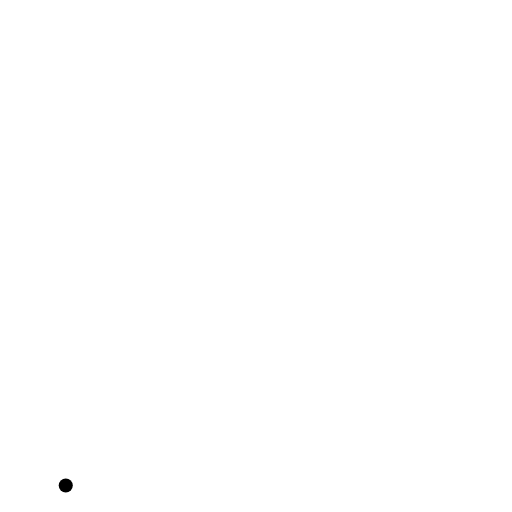
t = 0.00 s
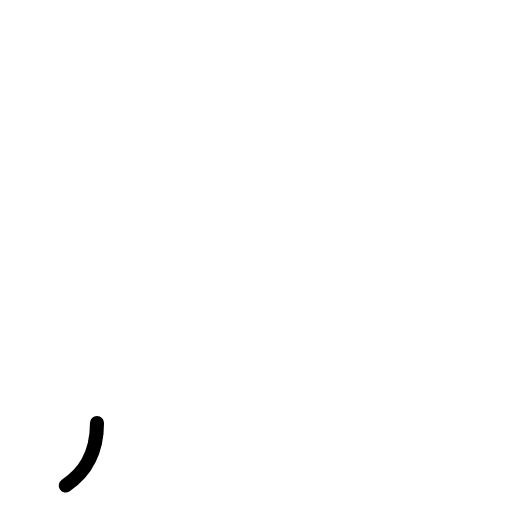
t = 0.20 s
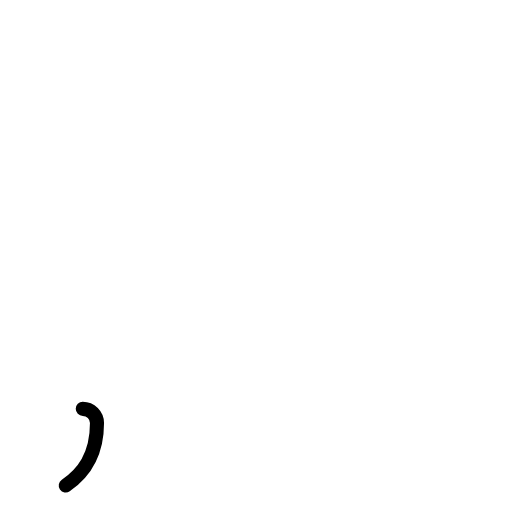
t = 0.40 s
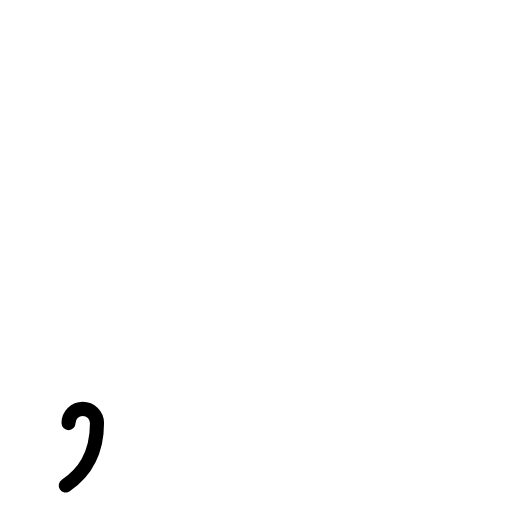
t = 0.60 s
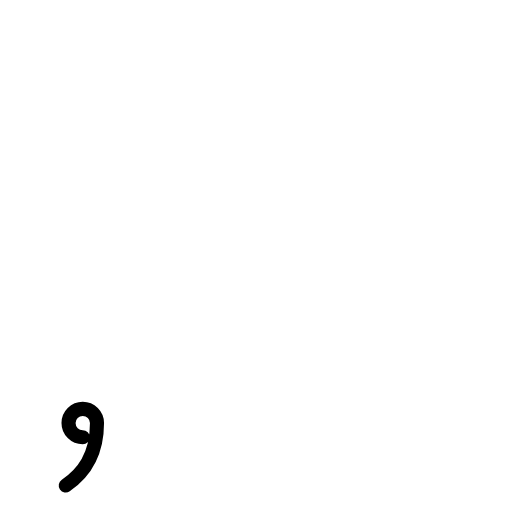
t = 0.80 s
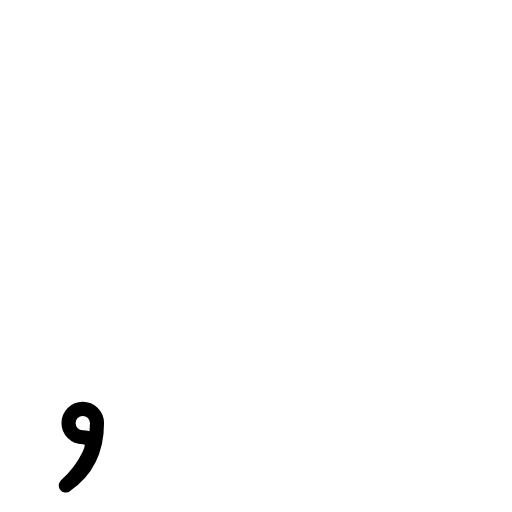
t = 1.00 s

The animated SVG that drew these frames (rendered in a browser with its animation timeline set to each time). Animation: 5 SMIL elements (animate=5); one cycle of 1.00 s.

<?xml version="1.0" encoding="UTF-8"?>
<!--
AniKanjiVG is licensed by CC-BY-SA Paul C. Sommerhoff (https://bitbucket.org/sommerhoff/anikanjivg).
AniKanjiVG uses KanjiVG which is licensed by CC-BY-SA Ulrich Apel (http://kanjivg.tagaini.net).
See also http://creativecommons.org/licenses/by-sa/3.0/
-->
<svg xmlns:kvg='http://kanjivg.tagaini.net' xmlns='http://www.w3.org/2000/svg' width='109' height='109' viewBox='0 0 109 109' style='fill:none;stroke:#000000;stroke-width:3;stroke-linecap:round;stroke-linejoin:round;' id="kvg:kanji_0002c"><g id="kvg:0002c"><path id="kvg:0002c-s1" d="M14,103.36c3.61-2.46,6.65-6.21,6.65-13.29c0-1.68-1.36-3.03-3.03-3.03c-1.67,0-3.03,1.36-3.03,3.03c0,1.67,1.36,3.03,3.03,3.03c4.62,0-0.15,7.08-3.62,10.26"><animate attributeName="d" begin="0.0s" dur="0.2s" from="M14,103.36C14,103.36,14,103.36,14,103.36" to="M14,103.36c3.61-2.46,6.65-6.21,6.65-13.29" />
<animate attributeName="d" begin="0.2s" dur="0.2s" from="M14,103.36c3.61-2.46,6.65-6.21,6.65-13.29c0,0,0,0,0,0,0" to="M14,103.36c3.61-2.46,6.65-6.21,6.65-13.29c0-1.68-1.36-3.03-3.03-3.03" />
<animate attributeName="d" begin="0.4s" dur="0.2s" from="M14,103.36c3.61-2.46,6.65-6.21,6.65-13.29c0-1.68-1.36-3.03-3.03-3.03c0,0,0,0,0,0,0" to="M14,103.36c3.61-2.46,6.65-6.21,6.65-13.29c0-1.68-1.36-3.03-3.03-3.03c-1.67,0-3.03,1.36-3.03,3.03" />
<animate attributeName="d" begin="0.6000000000000001s" dur="0.2s" from="M14,103.36c3.61-2.46,6.65-6.21,6.65-13.29c0-1.68-1.36-3.03-3.03-3.03c-1.67,0-3.03,1.36-3.03,3.03c0,0,0,0,0,0,0" to="M14,103.36c3.61-2.46,6.65-6.21,6.65-13.29c0-1.68-1.36-3.03-3.03-3.03c-1.67,0-3.03,1.36-3.03,3.03c0,1.67,1.36,3.03,3.03,3.03" />
<animate attributeName="d" begin="0.8s" dur="0.2s" from="M14,103.36c3.61-2.46,6.65-6.21,6.65-13.29c0-1.68-1.36-3.03-3.03-3.03c-1.67,0-3.03,1.36-3.03,3.03c0,1.67,1.36,3.03,3.03,3.03c0,0,0,0,0,0,0" to="M14,103.36c3.61-2.46,6.65-6.21,6.65-13.29c0-1.68-1.36-3.03-3.03-3.03c-1.67,0-3.03,1.36-3.03,3.03c0,1.67,1.36,3.03,3.03,3.03c4.62,0-0.15,7.08-3.62,10.26" />
</path>
</g>
</svg>
